Photos from the image-classification dataset "data" in the GitHub repository Debargha08/micro-doppler-target-classifier. Its 2 classes are: human, vehicle.

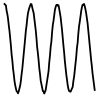
Label: human

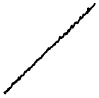
Label: vehicle

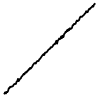
Label: vehicle

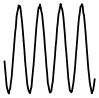
Label: human

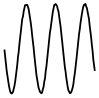
Label: human

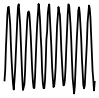
Label: human
